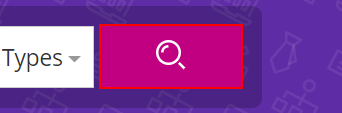
Workflow: MCFJobDetails

Step 1: click on the button 'search-button'

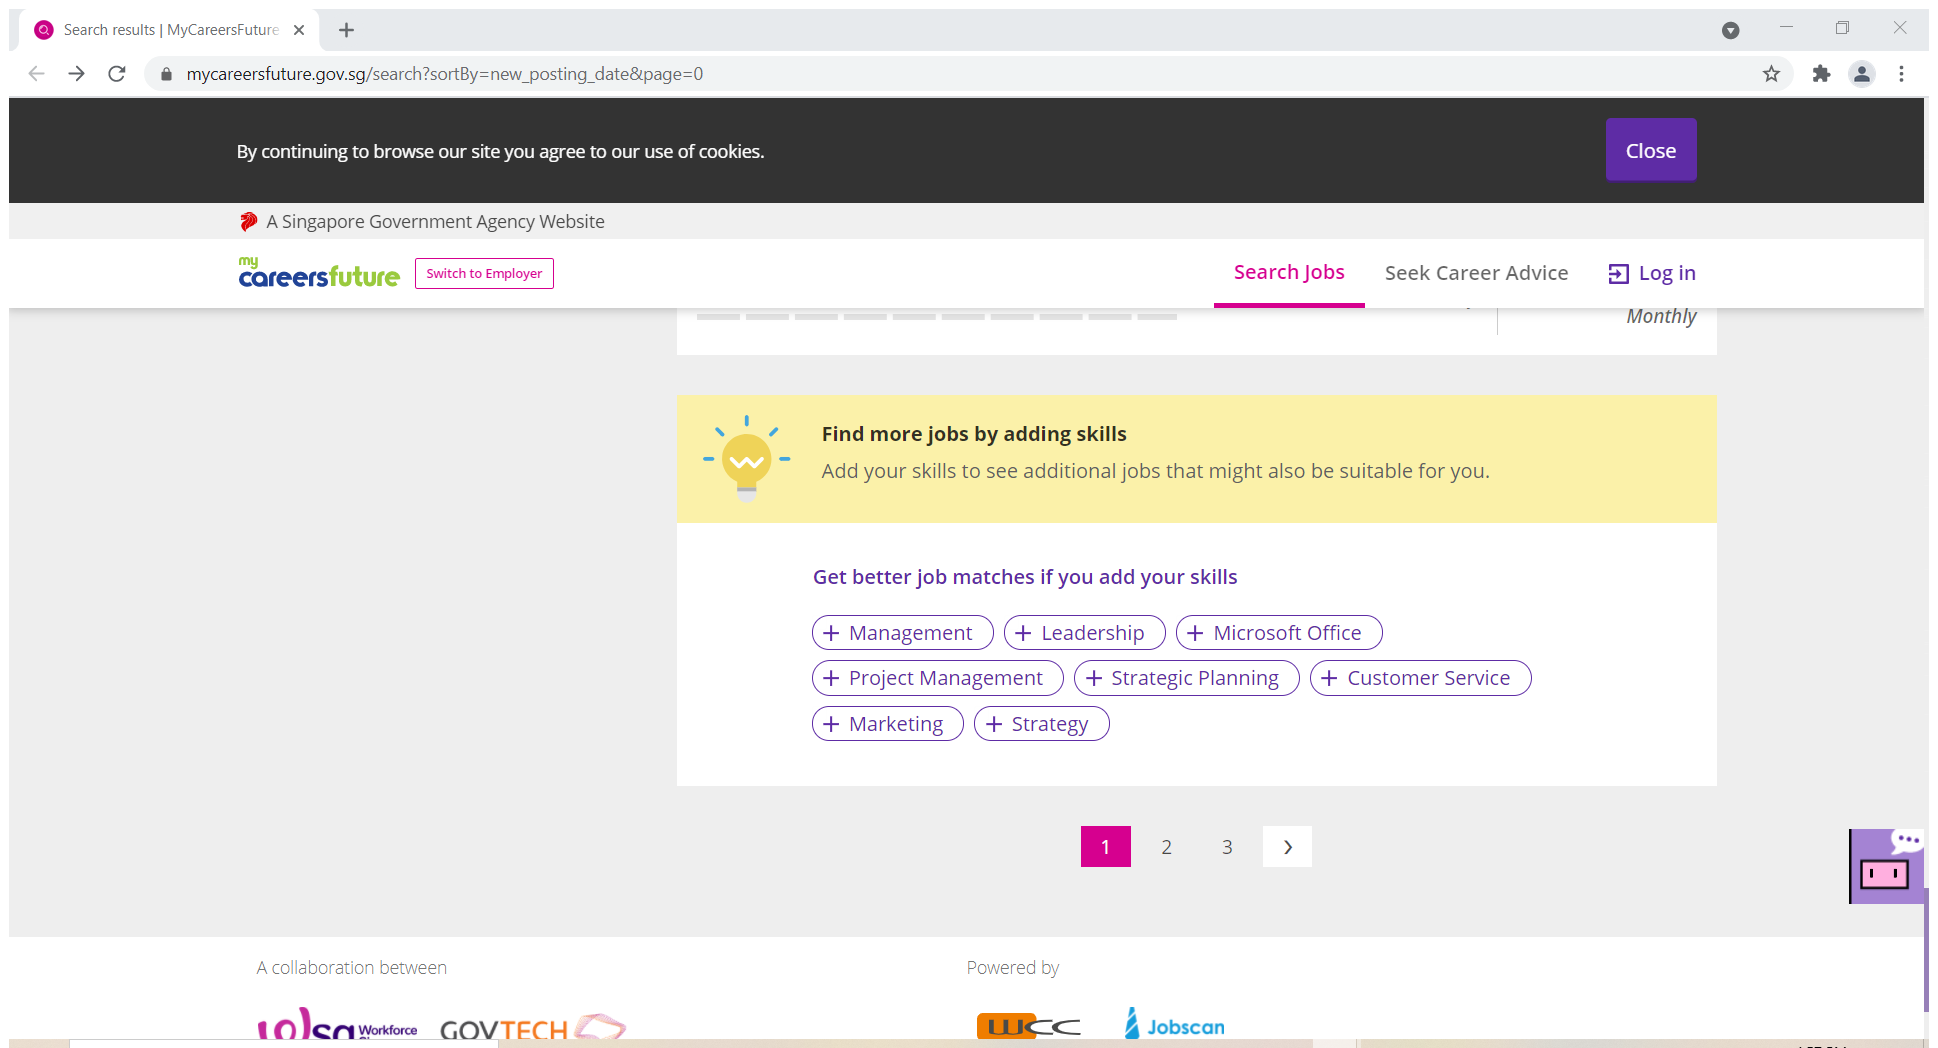
Step 2: Attach Browser - to extract basic job info in window 'Search results | MyCareersFuture Singapore' (chrome.exe)

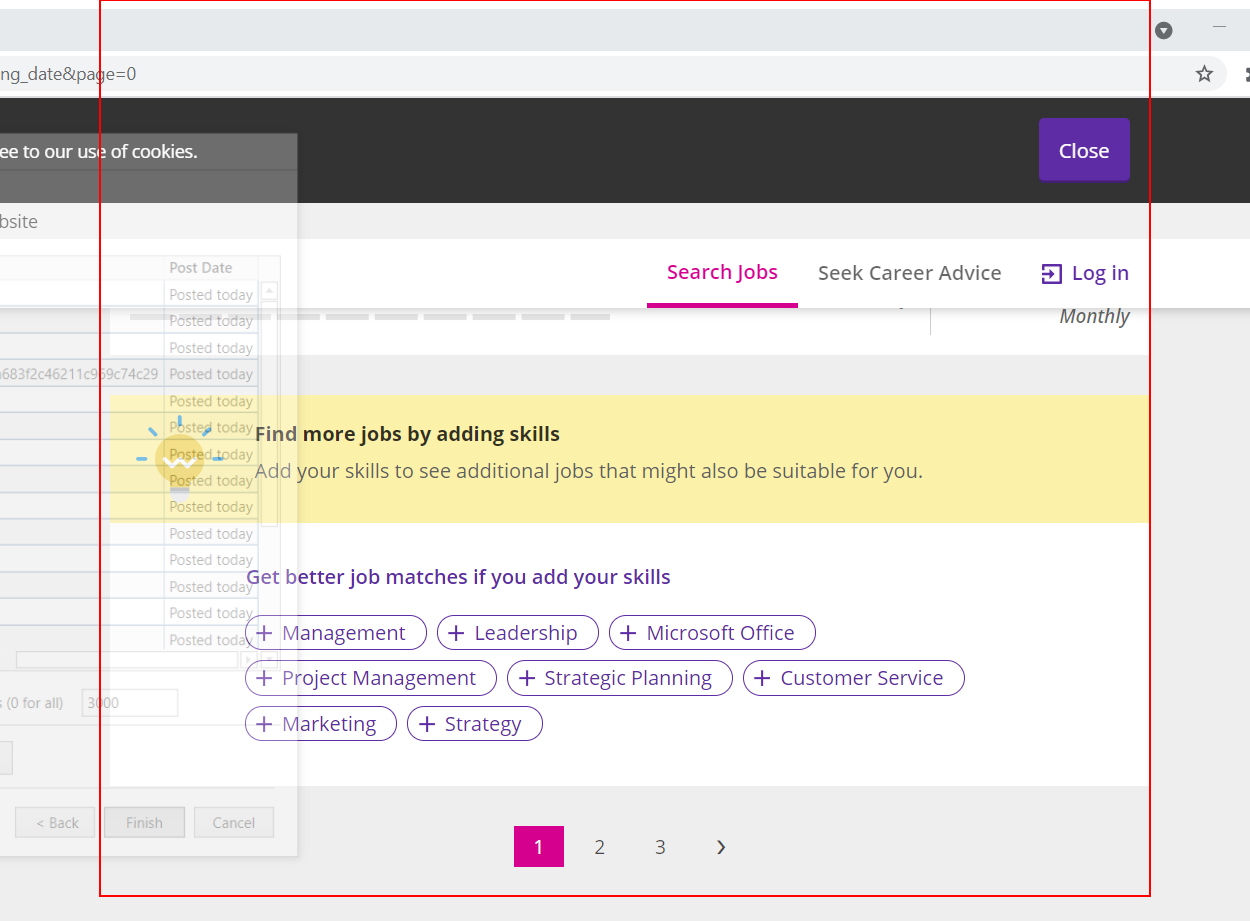
Step 3: get-text from the section 'search-results'

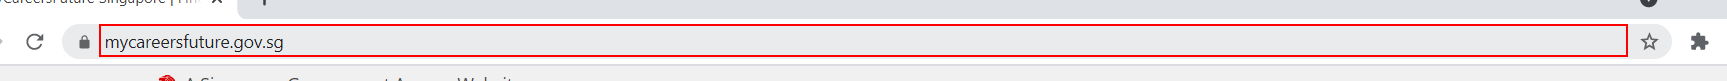
Step 4 [then]: type "["https://www.mycareersfuture.gov.sg"+jobURL]" into the editable text 'Address and search bar' in window 'MyCareersFuture Singapore | Find jobs in Singapore that match yo*' (chrome.exe)

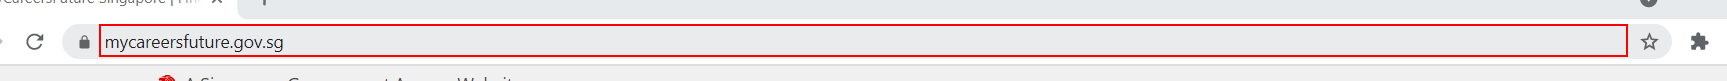
Step 5: type a value into the editable text 'Address and search bar' in window 'MyCareersFuture Singapore | Find jobs in Singapore that match yo*' (chrome.exe)

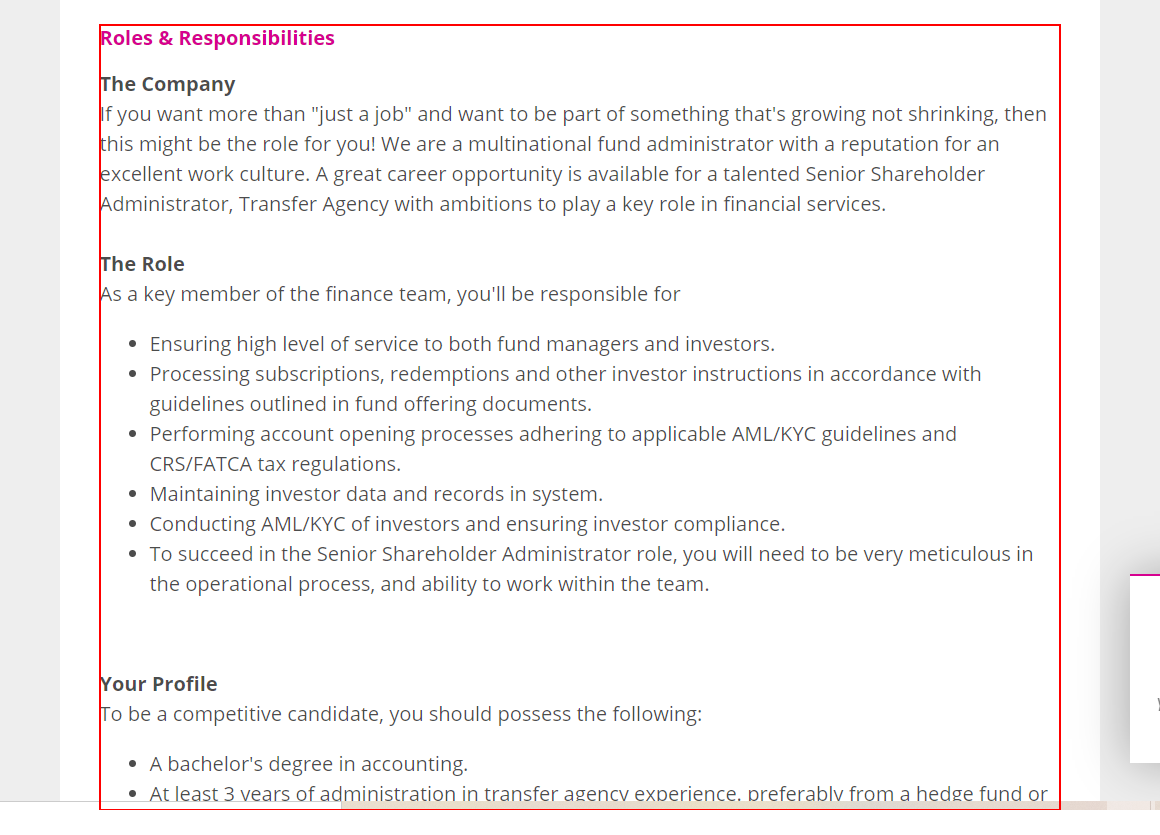
Step 6: get-text from the element 'job_description' (chrome.exe)